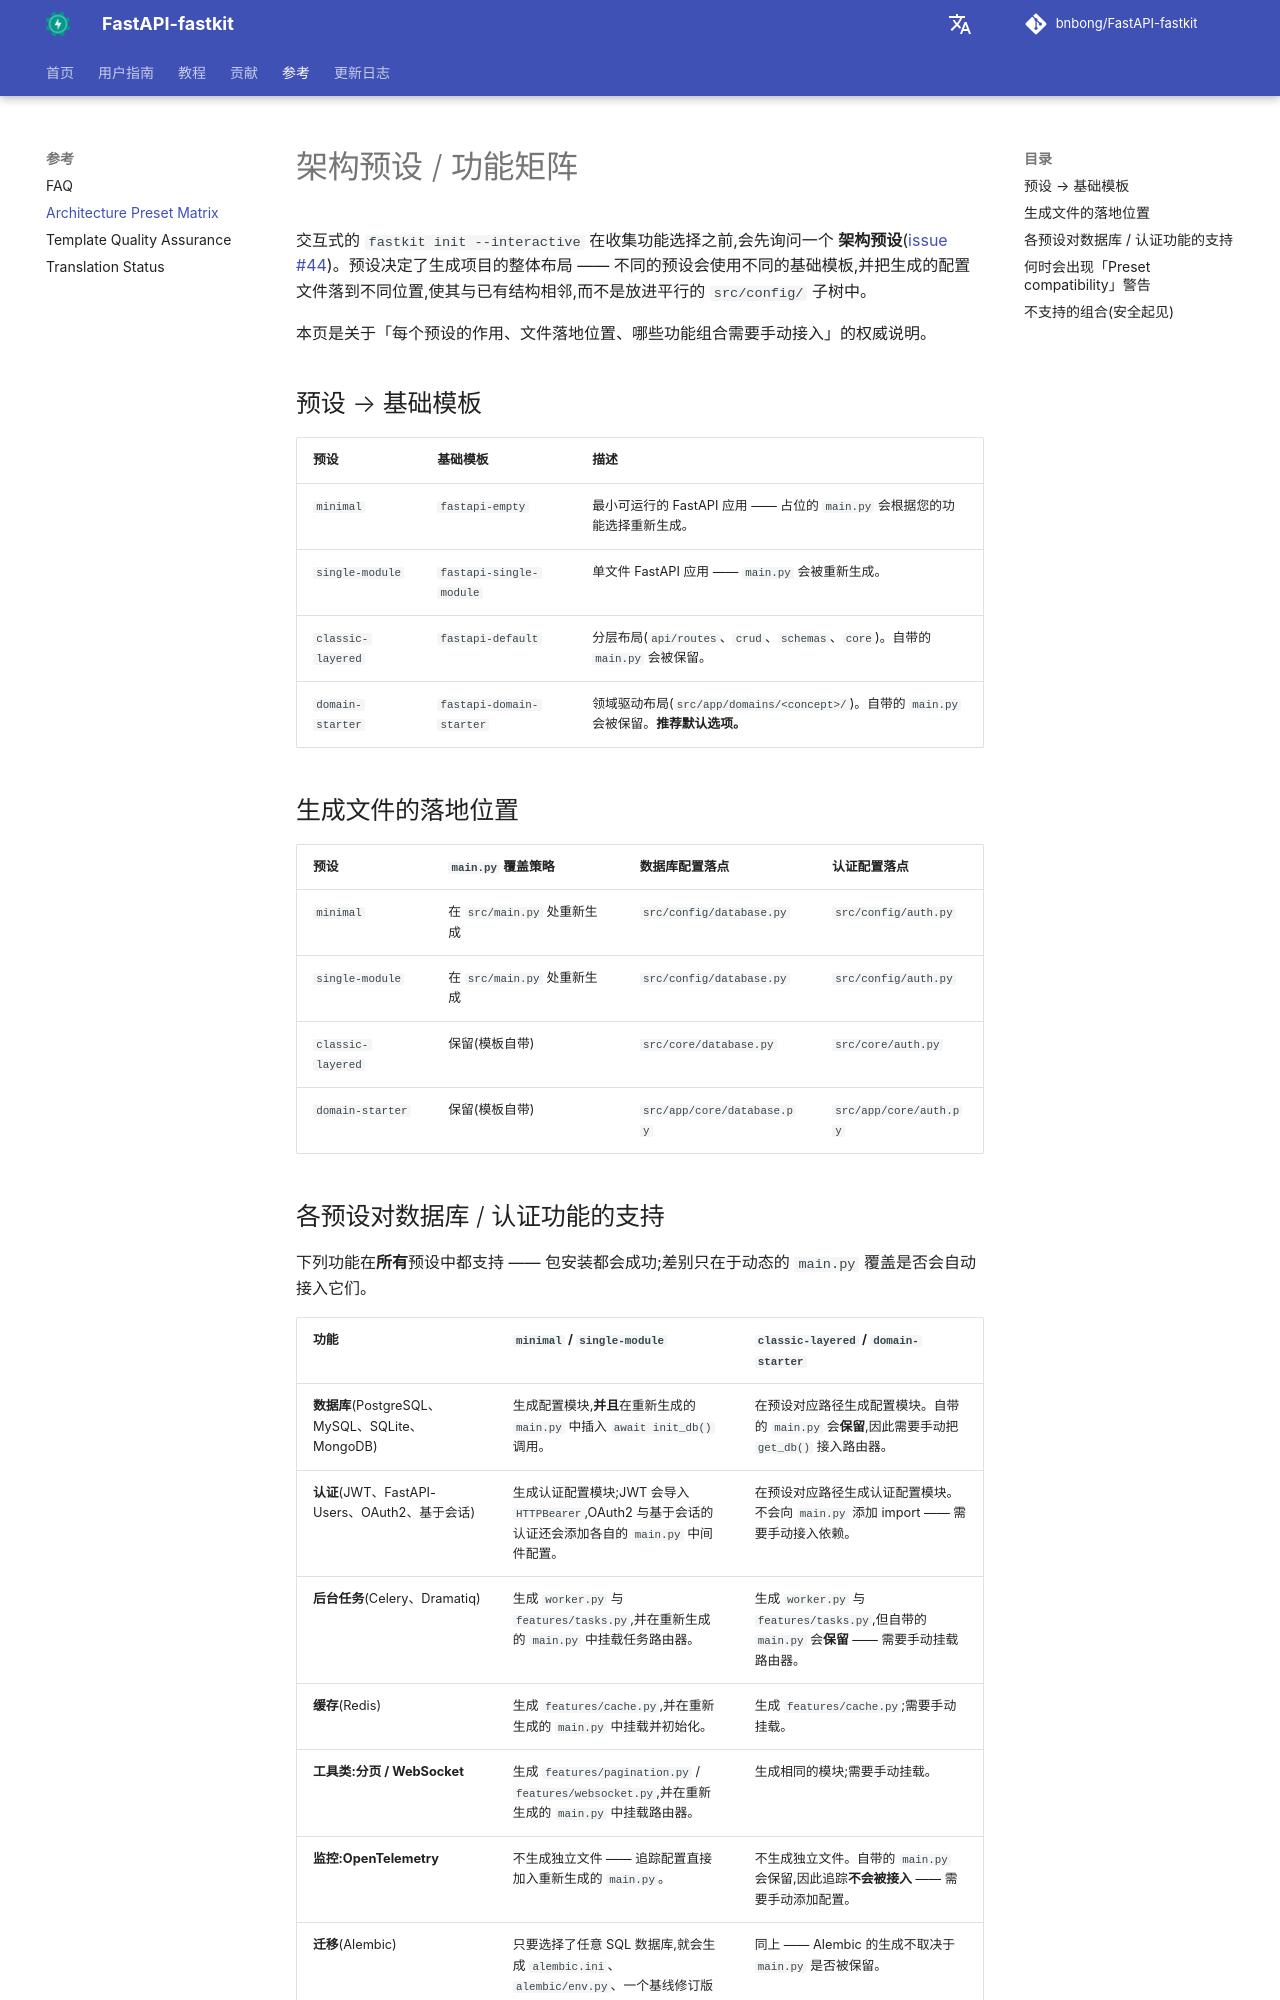

repository: bnbong/FastAPI-fastkit · page: zh/reference/preset-feature-matrix/index.html · generator: mkdocs

# 架构预设 / 功能矩阵

交互式的 `fastkit init --interactive` 在收集功能选择之前,会先询问一个 **架构预设**([issue #44](https://github.com/bnbong/FastAPI-fastkit/issues/44))。预设决定了生成项目的整体布局 —— 不同的预设会使用不同的基础模板,并把生成的配置文件落到不同位置,使其与已有结构相邻,而不是放进平行的 `src/config/` 子树中。

本页是关于「每个预设的作用、文件落地位置、哪些功能组合需要手动接入」的权威说明。

## 预设 → 基础模板

| 预设 | 基础模板 | 描述 |
|---|---|---|
| `minimal` | `fastapi-empty` | 最小可运行的 FastAPI 应用 —— 占位的 `main.py` 会根据您的功能选择重新生成。 |
| `single-module` | `fastapi-single-module` | 单文件 FastAPI 应用 —— `main.py` 会被重新生成。 |
| `classic-layered` | `fastapi-default` | 分层布局(`api/routes`、`crud`、`schemas`、`core`)。自带的 `main.py` 会被保留。 |
| `domain-starter` | `fastapi-domain-starter` | 领域驱动布局(`src/app/domains/<concept>/`)。自带的 `main.py` 会被保留。**推荐默认选项。** |

## 生成文件的落地位置

| 预设 | `main.py` 覆盖策略 | 数据库配置落点 | 认证配置落点 |
|---|---|---|---|
| `minimal` | 在 `src/main.py` 处重新生成 | `src/config/database.py` | `src/config/auth.py` |
| `single-module` | 在 `src/main.py` 处重新生成 | `src/config/database.py` | `src/config/auth.py` |
| `classic-layered` | 保留(模板自带) | `src/core/database.py` | `src/core/auth.py` |
| `domain-starter` | 保留(模板自带) | `src/app/core/database.py` | `src/app/core/auth.py` |
